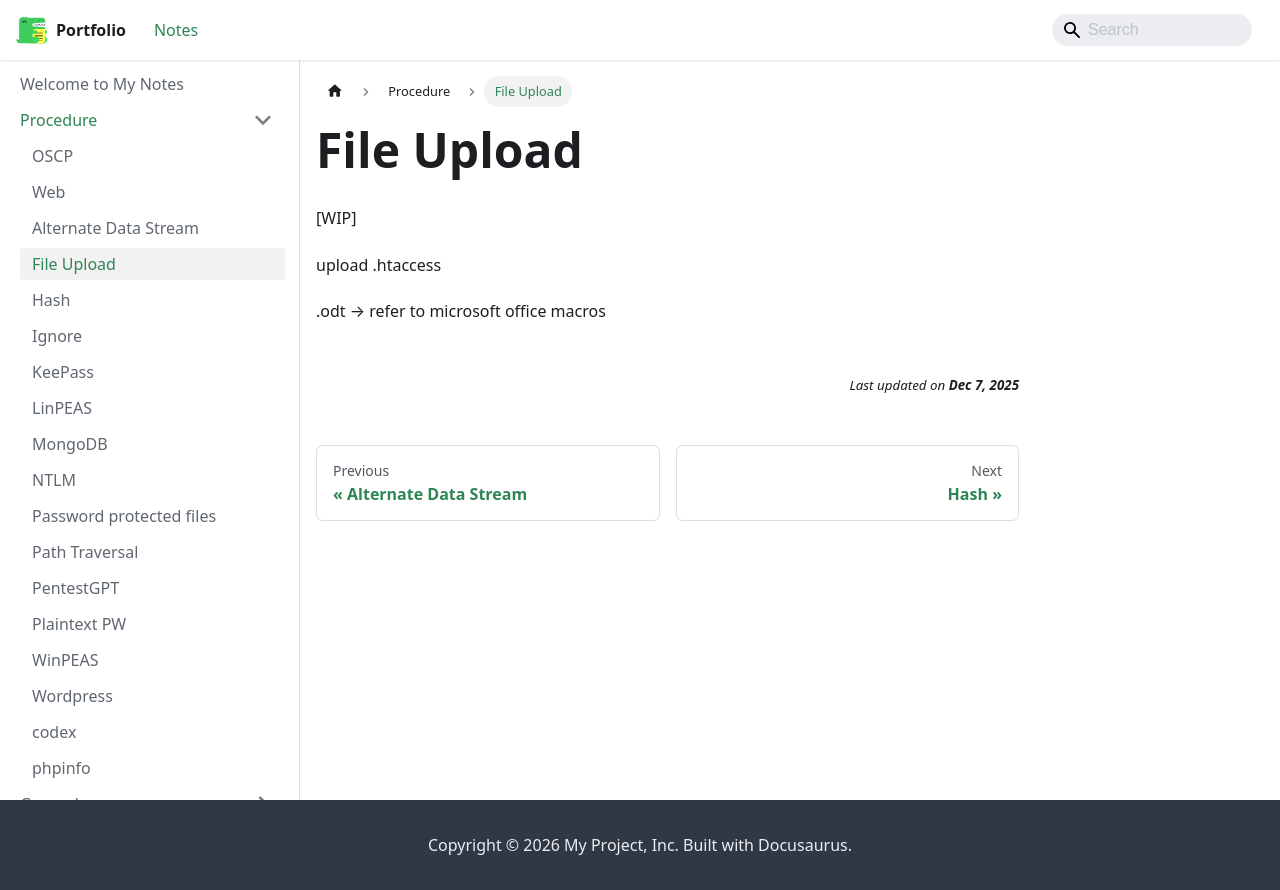

repository: jh1h1h/portfolio · page: docs/procedure/File Upload.html · generator: docusaurus

[WIP]

upload .htaccess

.odt → refer to microsoft office macros
